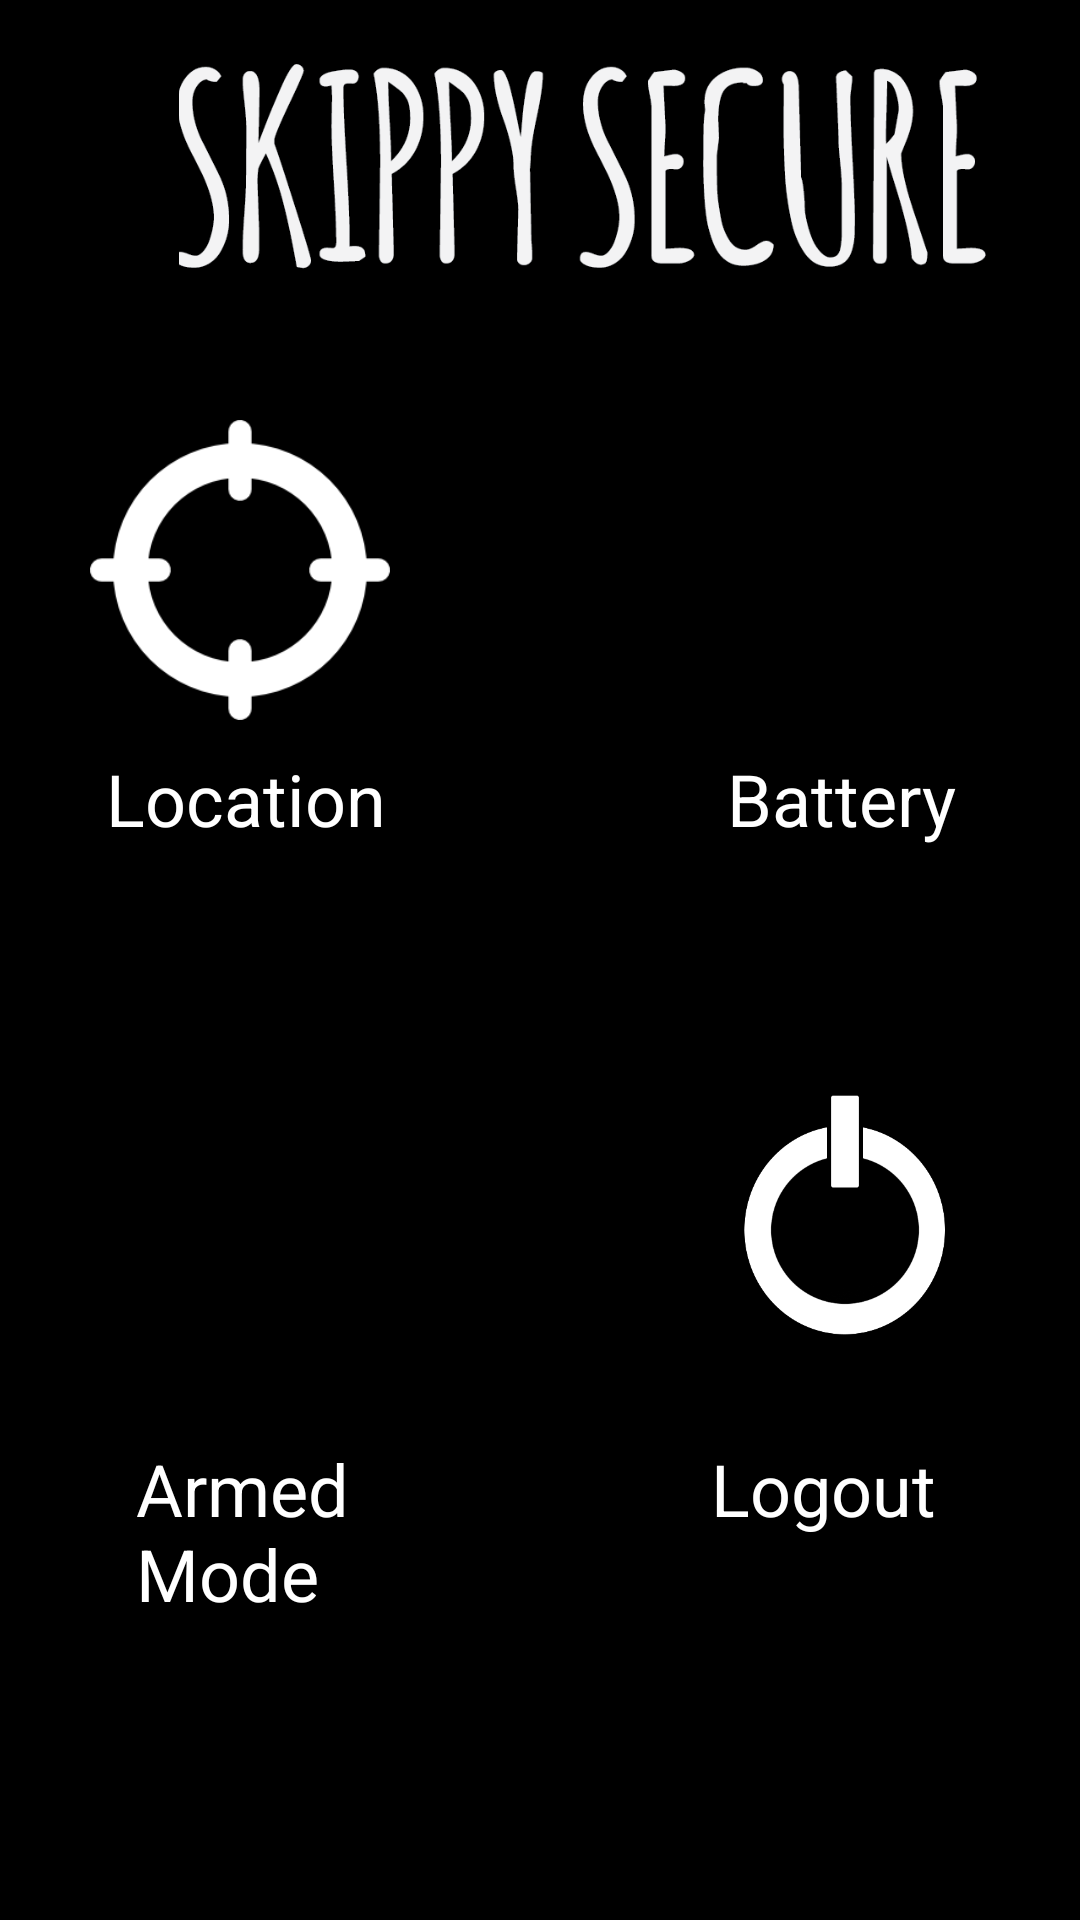

Reconstruct the res/layout file that produces this screen, plus the resources it refers to.
<!-- AndroidManifest.xml: application theme AppTheme -->
<!-- res/layout/activity_main.xml -->
<?xml version="1.0" encoding="utf-8"?>
<LinearLayout xmlns:android="http://schemas.android.com/apk/res/android"
    xmlns:app="http://schemas.android.com/apk/res-auto"
    xmlns:tools="http://schemas.android.com/tools"

    android:layout_width="match_parent"
    android:layout_height="match_parent"
    app:layout_collapseMode="parallax"
    app:layout_collapseParallaxMultiplier="0.2"
    android:background="@android:color/black"
    android:baselineAligned="false"

    >




    <ImageButton
        android:src="@drawable/location"
        android:onClick="DisplayLocation"
        android:id="@+id/imageButton"
        android:layout_width="100dp"
        android:scaleType="centerCrop"
        android:cropToPadding="false"
        android:adjustViewBounds="false"
        android:visibility="visible"
        android:layout_height="100dp"
        android:layout_marginTop="140dp"
        android:background="@null"
        android:layout_marginLeft="30dp" />




    <TextView
        android:layout_width="99dp"
        android:layout_height="wrap_content"
        android:text="Location"
        android:textColor="@color/white"
        android:ems="10"
        android:id="@+id/textView2"
        android:layout_marginTop="250dp"
        android:layout_marginLeft="-95dp"
        android:textSize="24sp" />

    <LinearLayout


        android:id="@+id/linearLayout2"





        android:layout_width="100dp"
        android:scaleType="centerCrop"
        android:cropToPadding="false"
        android:adjustViewBounds="false"
        android:visibility="visible"
        android:layout_height="100dp"
        android:layout_marginTop="360dp"
        android:background="@null"
        android:layout_marginLeft="-100dp"
        android:orientation="horizontal"

        >
    </LinearLayout>
    <LinearLayout


        android:id="@+id/linearLayout3"





        android:layout_width="100dp"
        android:scaleType="centerCrop"
        android:cropToPadding="false"
        android:adjustViewBounds="false"
        android:visibility="visible"
        android:layout_height="100dp"
        android:layout_marginTop="360dp"
        android:background="@null"
        android:layout_marginLeft="-100dp"
        android:orientation="horizontal"

        >
    </LinearLayout>

    <TextView
        android:layout_width="99dp"
        android:layout_height="wrap_content"
        android:text="Armed Mode"
        android:textColor="@color/white"
        android:ems="10"
        android:id="@+id/textView"
        android:layout_marginTop="480dp"
        android:layout_marginLeft="-90dp"
        android:textSize="24sp" />


    <ImageView
        android:layout_width="295dp"
        android:layout_height="127dp"
        app:srcCompat="@drawable/skippy2"
        android:id="@+id/imageView"
        android:paddingLeft="-100dp"
        android:paddingRight="-80dp"
        android:layout_marginLeft="-85dp"
        android:layout_marginRight="100dp" />



    <LinearLayout
        android:id="@+id/linearLayout1"
        android:layout_width="122dp"
        android:scaleType="centerCrop"
        android:cropToPadding="false"
        android:adjustViewBounds="false"
        android:visibility="visible"
        android:layout_height="64dp"
        android:layout_marginTop="160dp"
        android:background="@null"
        android:layout_marginLeft="-240dp"
        android:orientation="horizontal">
    </LinearLayout>

    <TextView
        android:layout_width="99dp"
        android:layout_height="wrap_content"
        android:text="Battery"
        android:textColor="@color/white"
        android:ems="10"
        android:id="@+id/textView3"
        android:layout_marginTop="250dp"
        android:layout_marginLeft="-95dp"
        android:textSize="24sp"
        />

    <ImageButton
        android:src="@drawable/power"
        android:onClick="DisplaySetting"

        android:layout_width="100dp"
        android:scaleType="centerCrop"
        android:cropToPadding="false"
        android:adjustViewBounds="false"
        android:visibility="visible"
        android:layout_height="100dp"
        android:layout_marginTop="360dp"
        android:background="@null"
        android:layout_marginLeft="-110dp" />

    <TextView
        android:layout_width="99dp"
        android:layout_height="wrap_content"
        android:text="Logout"
        android:textColor="@color/white"
        android:ems="10"
        android:id="@+id/textView4"
        android:layout_marginTop="480dp"
        android:layout_marginLeft="-95dp"
        android:textSize="24sp"/>

</LinearLayout>
<!-- resources referenced by this layout -->
<resources>
  <!-- drawable location: png bitmap (drawable, 7003 bytes) -->
  <!-- drawable power: png bitmap (drawable, 32138 bytes) -->
  <!-- drawable skippy2: png bitmap (drawable, 23817 bytes) -->
  <style name="AppTheme" parent="Theme.AppCompat.Light.DarkActionBar">
          
          <item name="colorPrimary">@color/colorPrimary</item>
          <item name="colorPrimaryDark">@color/black</item>
          <item name="colorAccent">@color/blue</item>
          <item name="windowNoTitle">true</item>
      </style>
  <!-- not gathered from this repository: default colours our renderer supplied (Android Studio template values) -->
  <color name="black">#FF000000</color>
  <color name="white">#FFFFFFFF</color>
  <color name="colorPrimary">#FF6200EE</color>
</resources>
